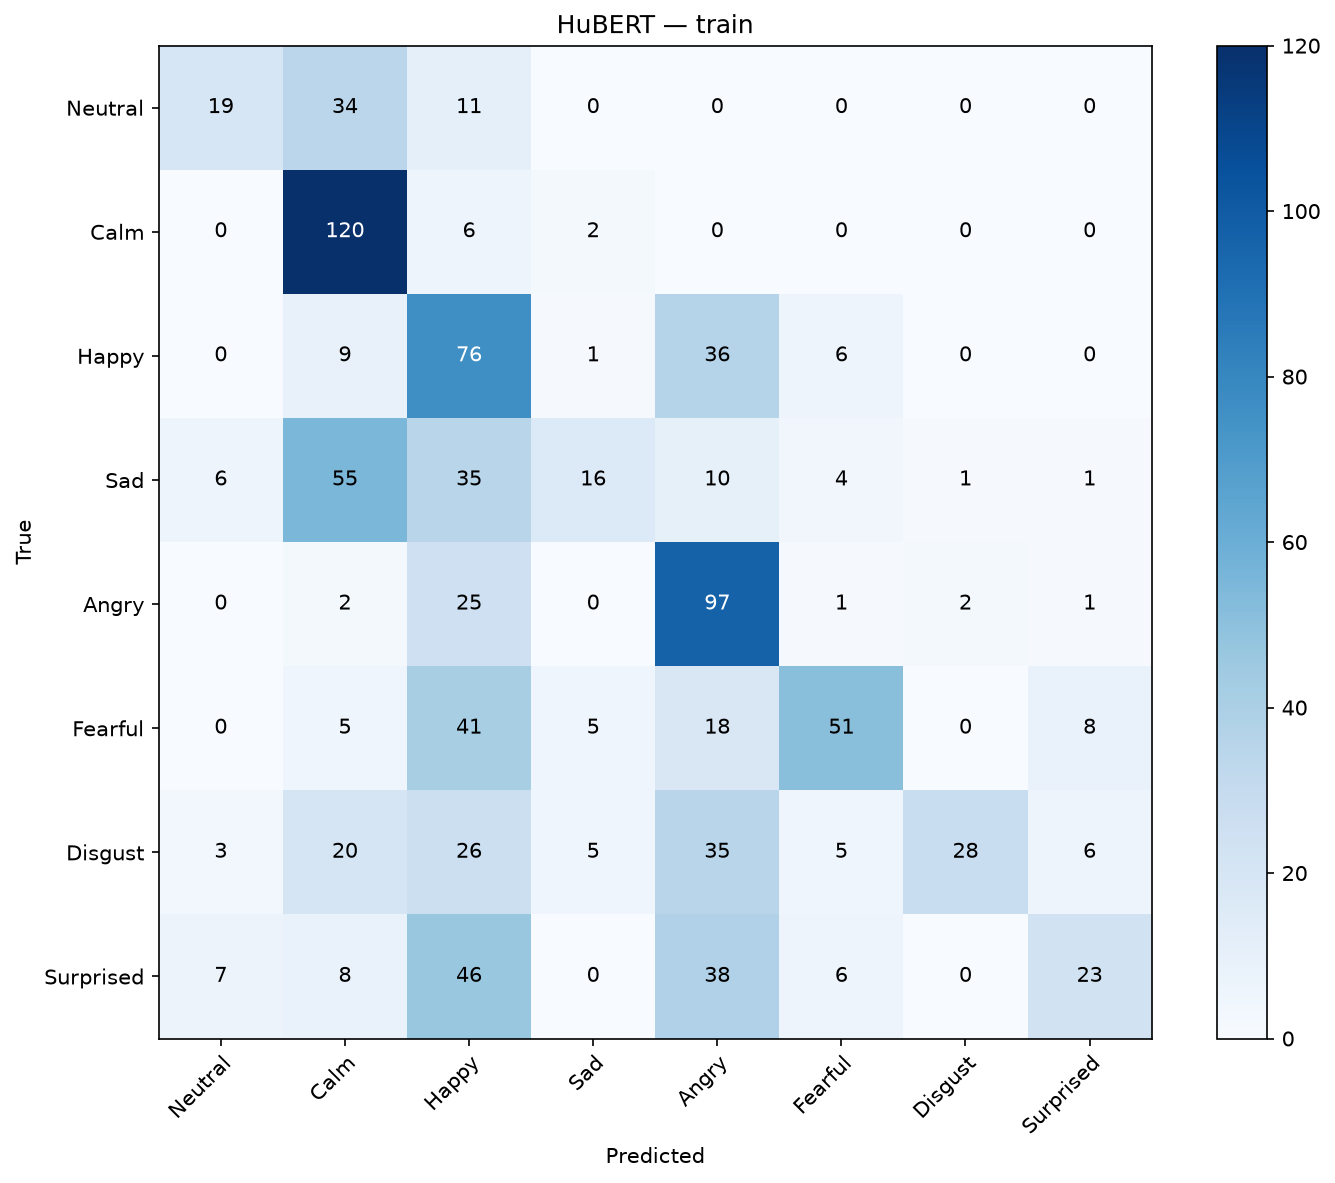

The table this chart was drawn from, first rows:
, Neutral, Calm, Happy, Sad, Angry, Fearful, Disgust, Surprised
Neutral, 19, 34, 11, 0, 0, 0, 0, 0
Calm, 0, 120, 6, 2, 0, 0, 0, 0
Happy, 0, 9, 76, 1, 36, 6, 0, 0
Sad, 6, 55, 35, 16, 10, 4, 1, 1
Angry, 0, 2, 25, 0, 97, 1, 2, 1
Fearful, 0, 5, 41, 5, 18, 51, 0, 8
Disgust, 3, 20, 26, 5, 35, 5, 28, 6
Surprised, 7, 8, 46, 0, 38, 6, 0, 23
